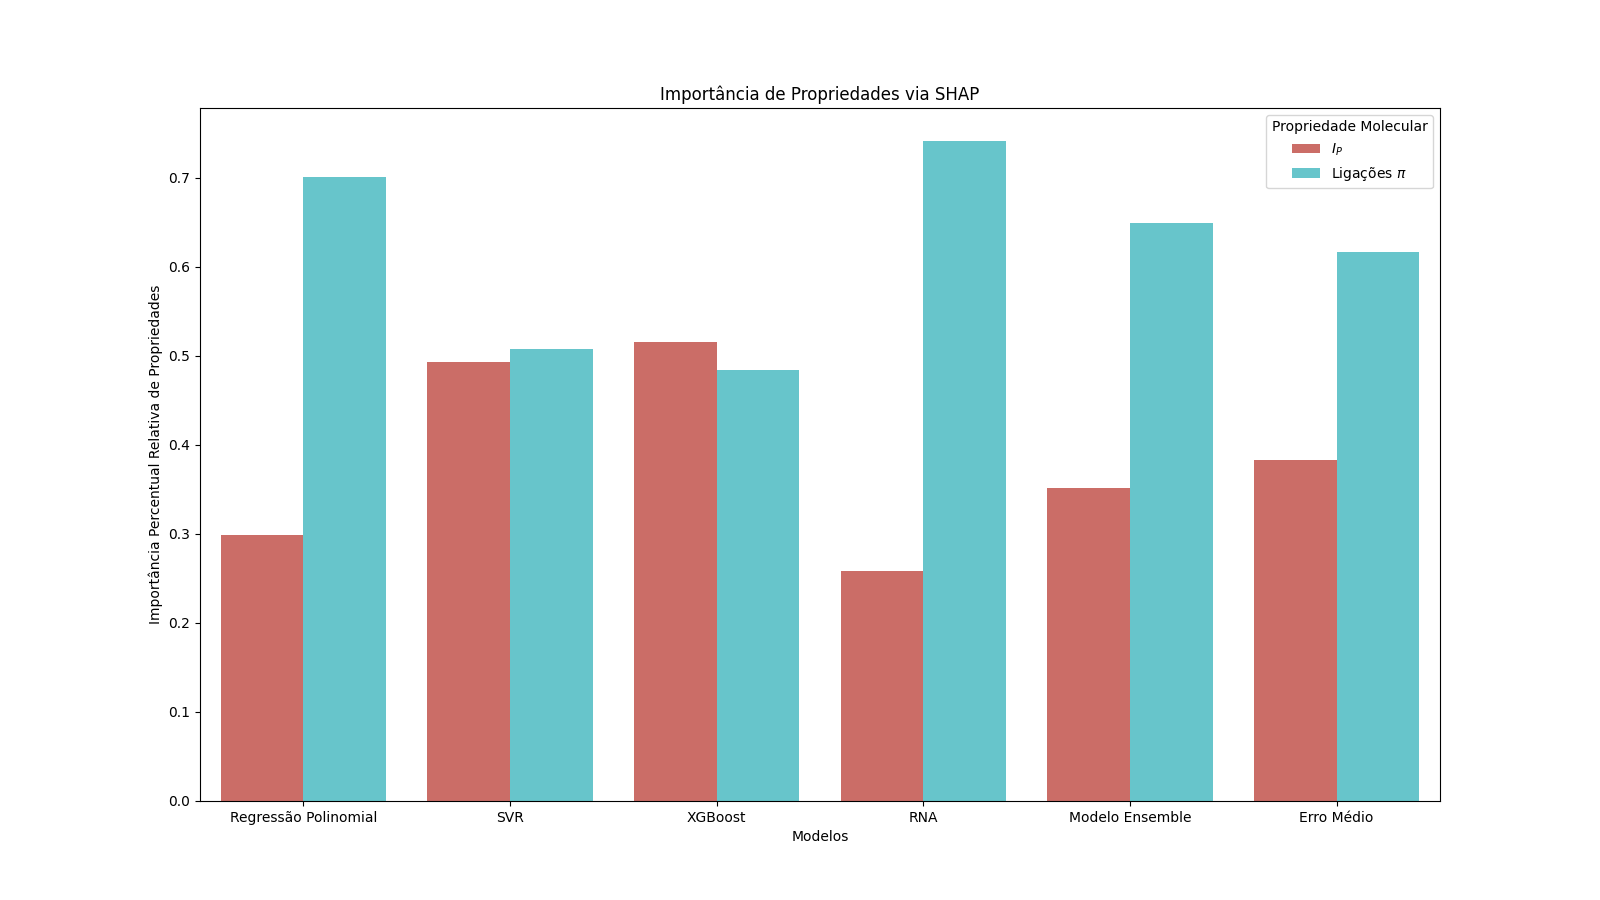

The table this chart was drawn from, first rows:
Feature Importance, Models, Propriedade Molecular
0, 0.299, Regressão Polinomial, Ei
1, 0.701, Regressão Polinomial, Pi Bond
2, 0.4926, SVR, Ei
3, 0.5074, SVR, Pi Bond
4, 0.5161, XGBoost, Ei
5, 0.4839, XGBoost, Pi Bond
6, 0.2586, RNA, Ei
7, 0.7414, RNA, Pi Bond
8, 0.3512, Modelo Ensemble, Ei
9, 0.6488, Modelo Ensemble, Pi Bond
